Image classification data set "frames" (KarthikAvinash/flame2-dataset on GitHub). Class labels (2): fire, no fire.

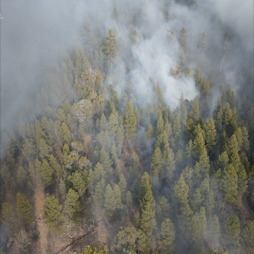
Label: no fire

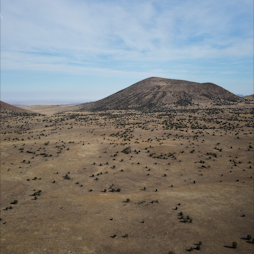
Label: fire

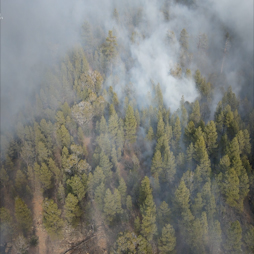
Label: no fire

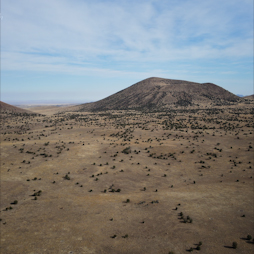
Label: fire

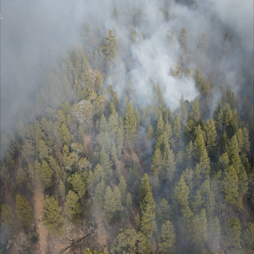
Label: no fire

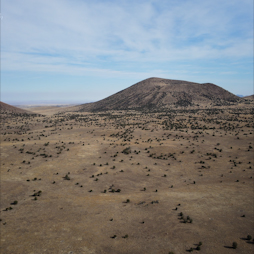
Label: fire
